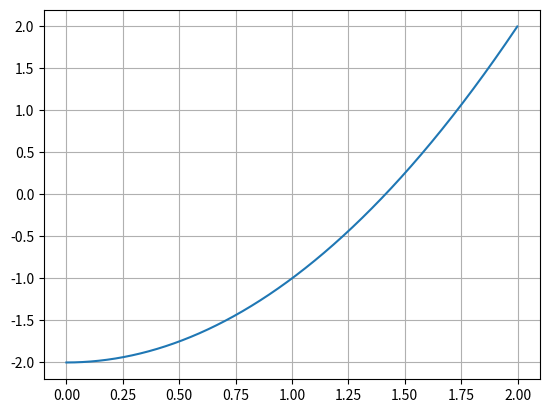
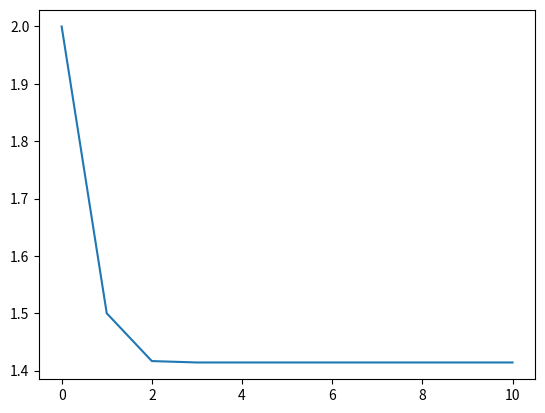
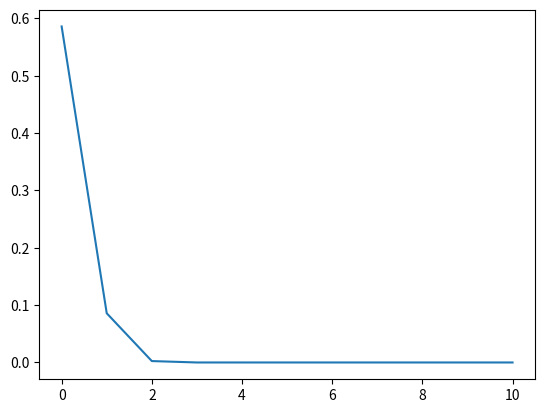
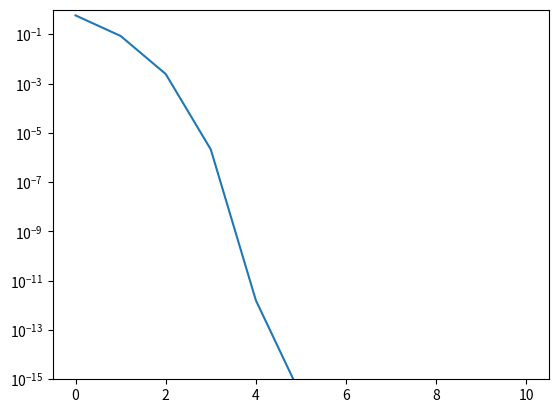

Here is the Python script that generated these plots, in order:
#!/usr/bin/env python3
# -*- coding: utf-8 -*-
"""
Created on Thu Oct  8 18:18:46 2020

[redacted]
"""

import numpy as np
import matplotlib.pyplot as plt

def f(x):
    return x**2-2

x = np.arange(0,2,0.001)
y = f(x)
plt.plot(x,y)
plt.grid()
plt.show()

#%%

def newton(x):
    return x/2+1/x
    
n = np.arange(11)
x = np.zeros(11)
x[0] = 2
for i in n[:-1]:
    x[i+1] = newton(x[i])
    print(x[i+1])

plt.figure()
plt.plot(n,x)
plt.show()

#%%

error = np.abs(x-np.sqrt(2))
plt.figure()
plt.plot(n,error)
plt.show()

print(error[4])

#%%

error = np.abs(x-np.sqrt(2))
plt.figure()
plt.semilogy(n,error)
plt.ylim([1e-15,1])
plt.show()